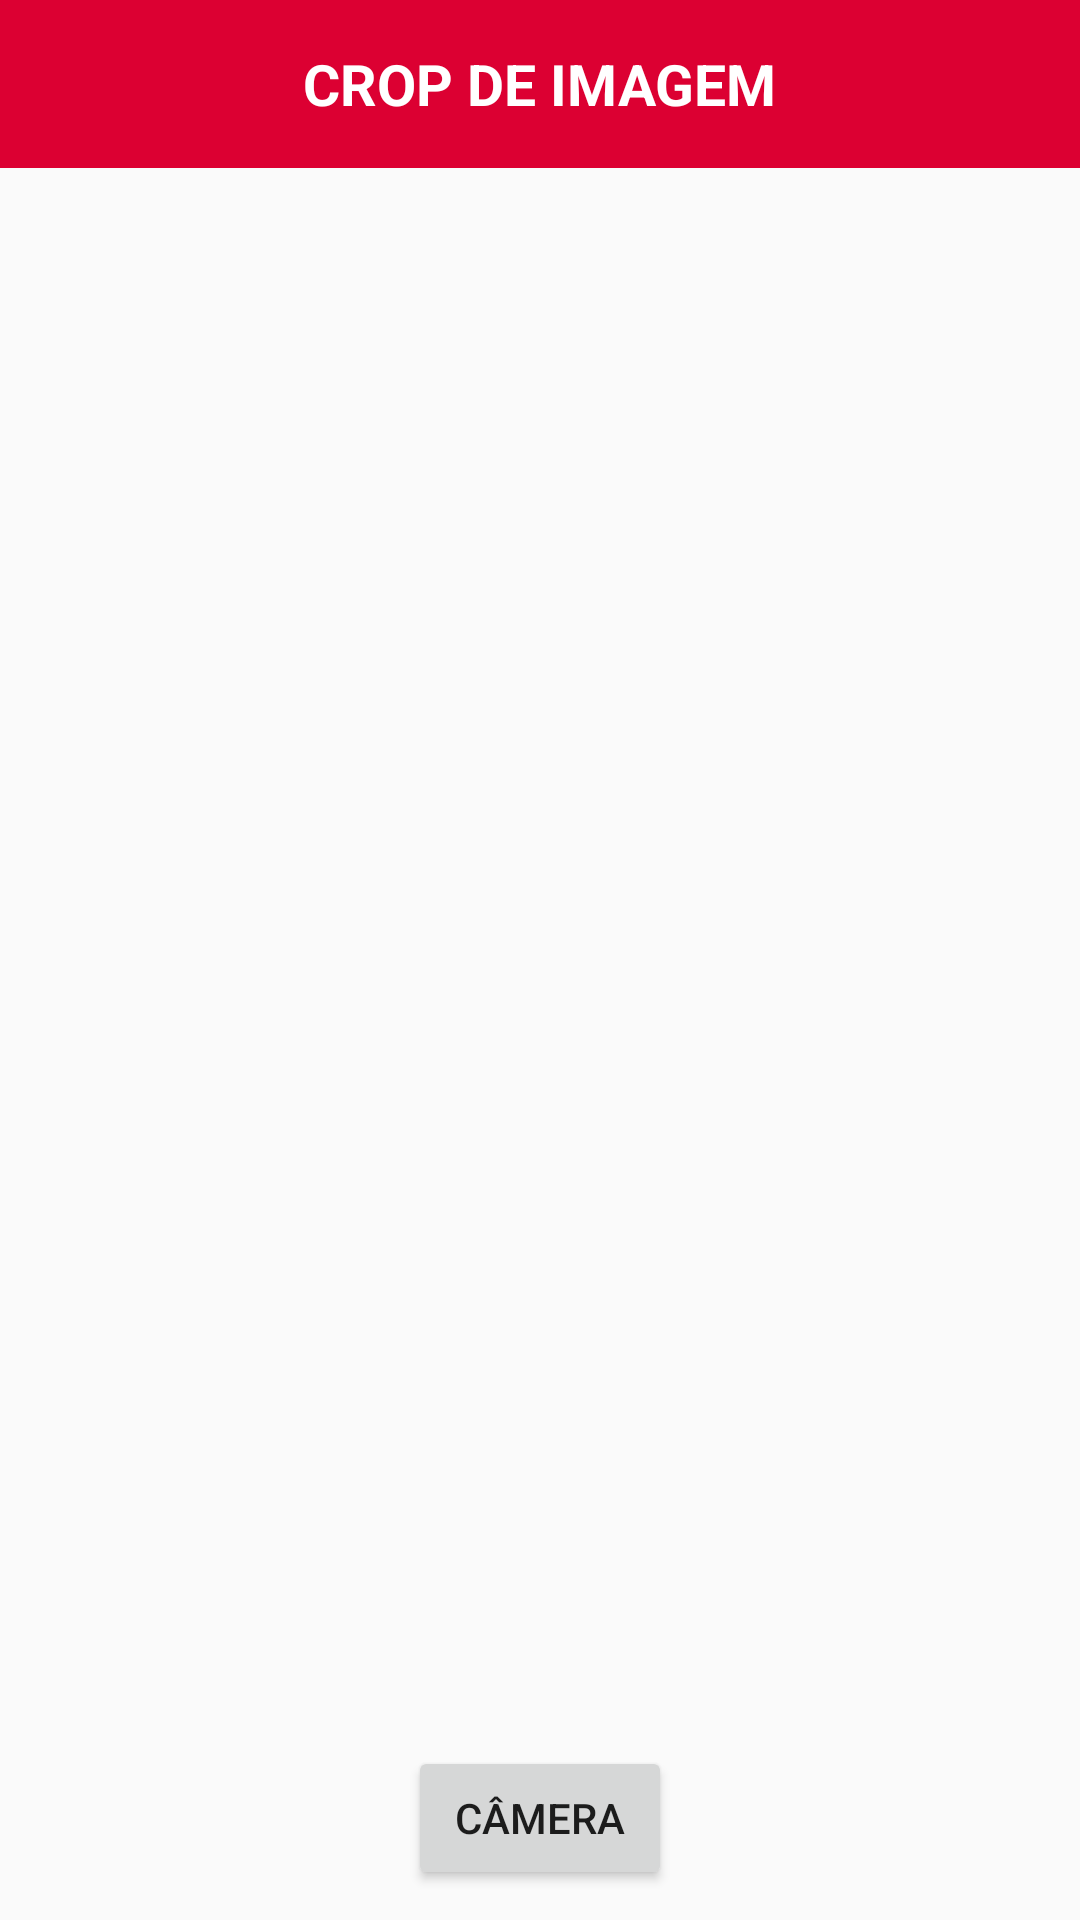

Layout XML and referenced resources for this Android screen:
<!-- AndroidManifest.xml: application theme AppTheme -->
<!-- res/layout/main_activity.xml -->
<?xml version="1.0" encoding="utf-8"?>
<RelativeLayout
    xmlns:android="http://schemas.android.com/apk/res/android"
    android:layout_width="match_parent"
    android:layout_height="match_parent"
    android:orientation="vertical">

    <include
        layout="@layout/action_bar"
        android:layout_width="match_parent"
        android:layout_height="wrap_content"
        android:layout_alignParentTop="true" />

    <ImageView
        android:id="@+id/imgResult"
        android:layout_width="match_parent"
        android:layout_height="80dp"
        android:layout_margin="30dp"
        android:adjustViewBounds="true"
        android:scaleType="fitXY"
        android:layout_centerVertical="true"
        android:layout_centerHorizontal="true" />

    <Button
        android:id="@+id/btnCamera"
        android:layout_width="wrap_content"
        android:layout_height="wrap_content"
        android:layout_margin="10dp"
        android:text="CÂMERA"
        android:layout_alignParentBottom="true"
        android:layout_centerHorizontal="true" />

</RelativeLayout>
<!-- res/layout/action_bar.xml (included above) -->
<?xml version="1.0" encoding="utf-8"?>
<android.support.design.widget.AppBarLayout
    xmlns:android="http://schemas.android.com/apk/res/android"
    xmlns:app="http://schemas.android.com/apk/res-auto"
    android:layout_width="match_parent"
    android:layout_height="wrap_content"
    android:background="@color/colorPrimary">

    <RelativeLayout
        android:layout_width="match_parent"
        android:layout_height="wrap_content"
        android:gravity="center">
        <TextView
            android:id="@+id/textTitle"
            android:layout_width="wrap_content"
            android:layout_height="wrap_content"
            android:layout_centerHorizontal="true"
            android:layout_centerVertical="true"
            android:text="CROP DE IMAGEM"
            android:textColor="@android:color/white"
            android:textSize="19sp"
            android:textStyle="bold" />

        <android.support.v7.widget.Toolbar
            android:id="@+id/toolbar"
            android:layout_width="match_parent"
            android:layout_height="wrap_content"
            android:minHeight="?attr/actionBarSize"
            android:background="@android:color/transparent"
            app:layout_scrollFlags="scroll|enterAlways"
            app:layout_collapseMode="pin"
            style="@style/Widget.MyApp.ActionBar" />
    </RelativeLayout>

</android.support.design.widget.AppBarLayout>
<!-- resources referenced by this layout -->
<resources>
  <color name="colorPrimary">#DC0032</color>
  <style name="Widget.MyApp.ActionBar" parent="Widget.AppCompat.ActionBar">
          <item name="android:background">@color/colorPrimary</item>
          <item name="theme">@style/ThemeOverlay.MyApp.ActionBar</item>
          <item name="popupTheme">@style/ThemeOverlay.AppCompat.Light</item>
      </style>
  <style name="AppTheme" parent="Theme.AppCompat.Light.NoActionBar">
          <item name="colorPrimary">@color/colorPrimary</item>
          <item name="colorPrimaryDark">@color/colorPrimaryDark</item>
          <item name="colorAccent">@color/colorAccent</item>
      </style>
  <style name="ThemeOverlay.MyApp.ActionBar" parent="ThemeOverlay.AppCompat.ActionBar">
          <item name="android:textColorPrimary">@color/colorAccent</item>
      </style>
  <color name="colorPrimaryDark">#DC0032</color>
  <color name="colorAccent">#FFFFFF</color>
</resources>
